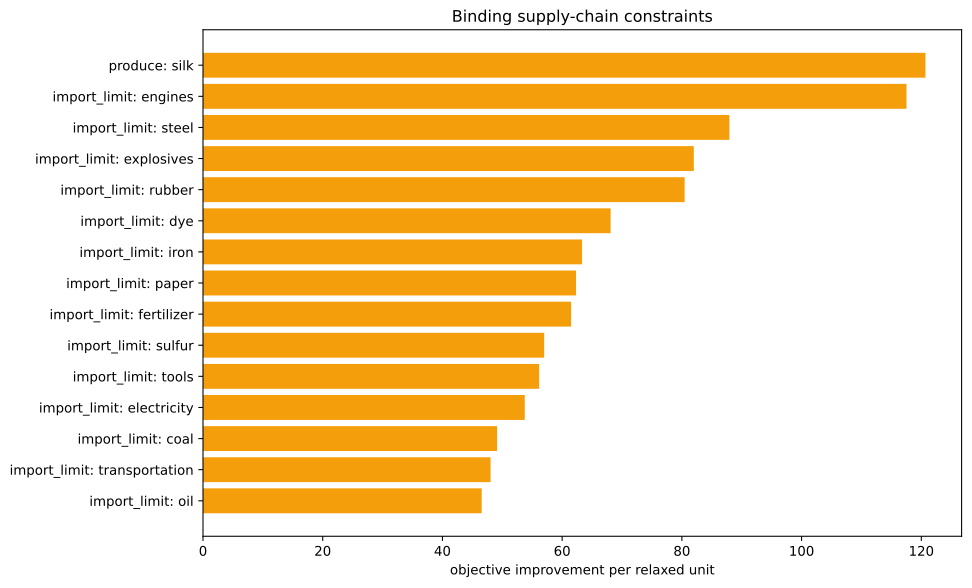

The file beside this chart, header and first rows:
kind, family, label, realized_value, bound, slack, residual, binding, solver_marginal, improvement_per_unit
inequality, import_limit, ammunition, 0.0, 0.0, 0.0, 0.0, True, -0.0, 0.0
inequality, import_limit, small_arms, 0.0, 0.0, 0.0, 0.0, True, -0.0, 0.0
inequality, import_limit, artillery, 0.0, 0.0, 0.0, 0.0, True, -0.0, 0.0
inequality, import_limit, tanks, 0.0, 0.0, 0.0, 0.0, True, -0.0, 0.0
inequality, import_limit, aeroplanes, 0.0, 0.0, 0.0, 0.0, True, -0.0, 0.0
inequality, import_limit, manowars, 0.0, 0.0, 0.0, 0.0, True, -0.0, 0.0
inequality, import_limit, ironclads, 0.0, 0.0, 0.0, 0.0, True, -0.0, 0.0
inequality, import_limit, grain, 0.0, 0.0, 0.0, 0.0, True, -0.0, 0.0
inequality, import_limit, fish, 0.0, 0.0, 0.0, 0.0, True, -0.0, 0.0
inequality, import_limit, fabric, 0.0, 0.0, 0.0, 0.0, True, -0.0, 0.0
inequality, import_limit, wood, 1.3877787807814457e-17, 0.0, -1.3877787807814457e-17, 0.0, True, -40.29, 40.29
inequality, import_limit, groceries, 0.0, 0.0, 0.0, 0.0, True, -0.0, 0.0
inequality, import_limit, clothes, 0.0, 0.0, 0.0, 0.0, True, -0.0, 0.0
inequality, import_limit, furniture, 0.0, 0.0, 0.0, 0.0, True, -0.0, 0.0
inequality, import_limit, paper, 0.0, 0.0, 0.0, 0.0, True, -62.32, 62.32
inequality, import_limit, services, 0.0, 0.0, 0.0, 0.0, True, -0.0, 0.0
inequality, import_limit, transportation, -2.4868995751603507e-14, 0.0, 2.4868995751603507e-14, 0.0, True, -48.04, 48.04
inequality, import_limit, electricity, -5.684341886080802e-14, 0.0, 5.684341886080802e-14, 0.0, True, -53.76, 53.76
inequality, import_limit, merchant_marine, 0.0, 0.0, 0.0, 0.0, True, -0.0, 0.0
inequality, import_limit, clippers, 0.0, 0.0, 0.0, 0.0, True, -0.0, 0.0
inequality, import_limit, steamers, 0.0, 0.0, 0.0, 0.0, True, -0.0, 0.0
inequality, import_limit, silk, -2500, 0.0, 2500, 0.0, False, -0.0, 0.0
inequality, import_limit, dye, 0.0, 0.0, 0.0, 0.0, True, -68.1, 68.1
inequality, import_limit, sulfur, 2.1760371282653068e-14, 0.0, -2.1760371282653068e-14, 0.0, True, -56.99, 56.99
inequality, import_limit, coal, -8.952838470577262e-13, 0.0, 8.952838470577262e-13, 0.0, True, -49.13, 49.13
inequality, import_limit, iron, 9.325873406851315e-15, 0.0, -9.325873406851315e-15, 0.0, True, -63.33, 63.33
inequality, import_limit, lead, 0.0, 0.0, 0.0, 0.0, True, -0.0, 0.0
inequality, import_limit, hardwood, 0.0, 0.0, 0.0, 0.0, True, -0.0, 0.0
inequality, import_limit, rubber, 0.0, 0.0, 0.0, 0.0, True, -80.46, 80.46
inequality, import_limit, oil, 3.552713678800501e-15, 0.0, -3.552713678800501e-15, 0.0, True, -46.56, 46.56
inequality, import_limit, engines, -4.263256414560601e-14, 0.0, 4.263256414560601e-14, 0.0, True, -117.5, 117.5
inequality, import_limit, steel, -2.842170943040401e-14, 0.0, 2.842170943040401e-14, 0.0, True, -87.94, 87.94
inequality, import_limit, glass, 0.0, 0.0, 0.0, 0.0, True, -0.0, 0.0
inequality, import_limit, fertilizer, -1.0480505352461478e-13, 0.0, 1.0480505352461478e-13, 0.0, True, -61.5, 61.5
inequality, import_limit, tools, 9.947598300641403e-14, 0.0, -9.947598300641403e-14, 0.0, True, -56.16, 56.16
inequality, import_limit, explosives, 7.105427357601002e-15, 0.0, -7.105427357601002e-15, 0.0, True, -81.99, 81.99
inequality, import_limit, porcelain, 0.0, 0.0, 0.0, 0.0, True, -0.0, 0.0
inequality, import_limit, meat, 0.0, 0.0, 0.0, 0.0, True, -0.0, 0.0
inequality, import_limit, fruit, 0.0, 0.0, 0.0, 0.0, True, -0.0, 0.0
inequality, import_limit, liquor, 0.0, 0.0, 0.0, 0.0, True, -0.0, 0.0
inequality, import_limit, wine, 0.0, 0.0, 0.0, 0.0, True, -0.0, 0.0
inequality, import_limit, tea, 0.0, 0.0, 0.0, 0.0, True, -0.0, 0.0
inequality, import_limit, coffee, 0.0, 0.0, 0.0, 0.0, True, -0.0, 0.0
inequality, import_limit, sugar, 0.0, 0.0, 0.0, 0.0, True, -0.0, 0.0
inequality, import_limit, tobacco, 0.0, 0.0, 0.0, 0.0, True, -0.0, 0.0
inequality, import_limit, opium, 0.0, 0.0, 0.0, 0.0, True, -0.0, 0.0
inequality, import_limit, automobiles, 0.0, 0.0, 0.0, 0.0, True, -0.0, 0.0
inequality, import_limit, telephones, 0.0, 0.0, 0.0, 0.0, True, -0.0, 0.0
inequality, import_limit, radios, 0.0, 0.0, 0.0, 0.0, True, -0.0, 0.0
inequality, import_limit, luxury_clothes, 0.0, 0.0, 0.0, 0.0, True, -0.0, 0.0
inequality, import_limit, luxury_furniture, 0.0, 0.0, 0.0, 0.0, True, -0.0, 0.0
inequality, import_limit, gold, 0.0, 0.0, 0.0, 0.0, True, -0.0, 0.0
inequality, import_limit, fine_art, 0.0, 0.0, 0.0, 0.0, True, -0.0, 0.0
inequality, produce, silk, -2500, -2500, 0.0, 0.0, True, -120.7, 120.7
inequality, building_limits, building_dye_plantation, 0.0, 0.0, 0.0, 0.0, True, -0.0, 0.0
equality, era_cap, era_cap, 0.0, 0.0, , 0.0, True, -0.0, 
equality, banned_pms, pm_diesel_engines+pm_oil-fired_plant+pm_…, 0.0, 0.0, , 0.0, True, -3596, 
equality, banned_building_groups, bg_gold_fields, 0.0, 0.0, , 0.0, True, -0.0, 
equality, banned_building_groups, bg_army, 0.0, 0.0, , 0.0, True, -0.0, 
equality, banned_building_groups, bg_conscription, 0.0, 0.0, , 0.0, True, -0.0, 
... 18 more rows
